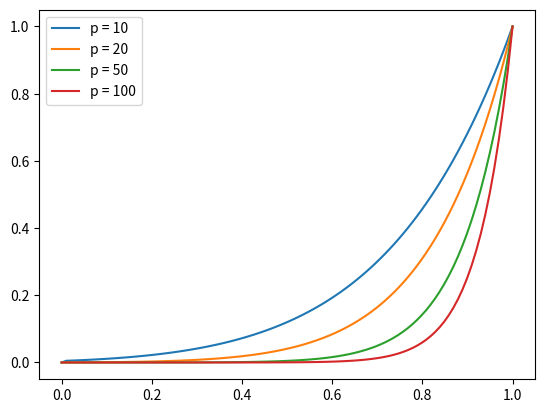

Reproduce this figure in Python.
import numpy as np
import matplotlib.pyplot as plt

def gauss_elim(A, b):
    n = len(b)
    aug_matrix = np.hstack((A, b.reshape(n,1)))
    for i in range(0, n-1):
        for j in range(i+1, n):
            scaling_factor = aug_matrix[j][i]/aug_matrix[i][i]
            aug_matrix[j] = aug_matrix[j] - (scaling_factor * aug_matrix[i])
    x = np.zeros(n)
    x[n-1] = aug_matrix[n-1][n]/aug_matrix[n-1][n-1]
    for i in range(n-2, -1, -1):
        x[i] = aug_matrix[i][n]
        for j in range(i+1, n):
            x[i] = x[i] - aug_matrix[i][j]*x[j]
        x[i] = x[i]/aug_matrix[i][i]
    return x

def solve(N, p):
    ul = 0
    ur = 1
    x = np.linspace(0, 1, N)
    dx = x[1] - x[0]
    
    u = np.zeros(N+1)
    u[0] = ul
    u[-1] = ur

    a   = np.ones(N)
    b   = np.zeros(N)
    c   = np.zeros(N)
    f   = np.zeros(N)

    for i in range(1, N):
        b[i] = (2 / x[i])
        c[i] = -(2 * p / x[i])

    A = np.zeros((N, N))
    A[0][0] = 1
    A[-1][-1] = 1
    
    B = np.zeros(N)
    B[0] = ul
    B[-1] = ur
    
    f = np.zeros(N)
    
    for i in range(1, N-1):
        A[i][i-1] = a[i] - (b[i]*dx/2)
        A[i][i] = -2*a[i] + c[i]*dx**2
        A[i][i+1] = a[i] + (b[i]*dx/2)
        B[i] = f[i]*dx**2

    return x, gauss_elim(A, B)

x1, u1 = solve(100, 10)
x2, u2 = solve(100, 20)
x3, u3 = solve(100, 50)
x4, u4 = solve(100, 100)
plt.plot(x1, u1, label = "p = 10")
plt.plot(x2, u2, label = "p = 20")
plt.plot(x3, u3, label = "p = 50")
plt.plot(x4, u4, label = "p = 100")
plt.legend()
plt.show()